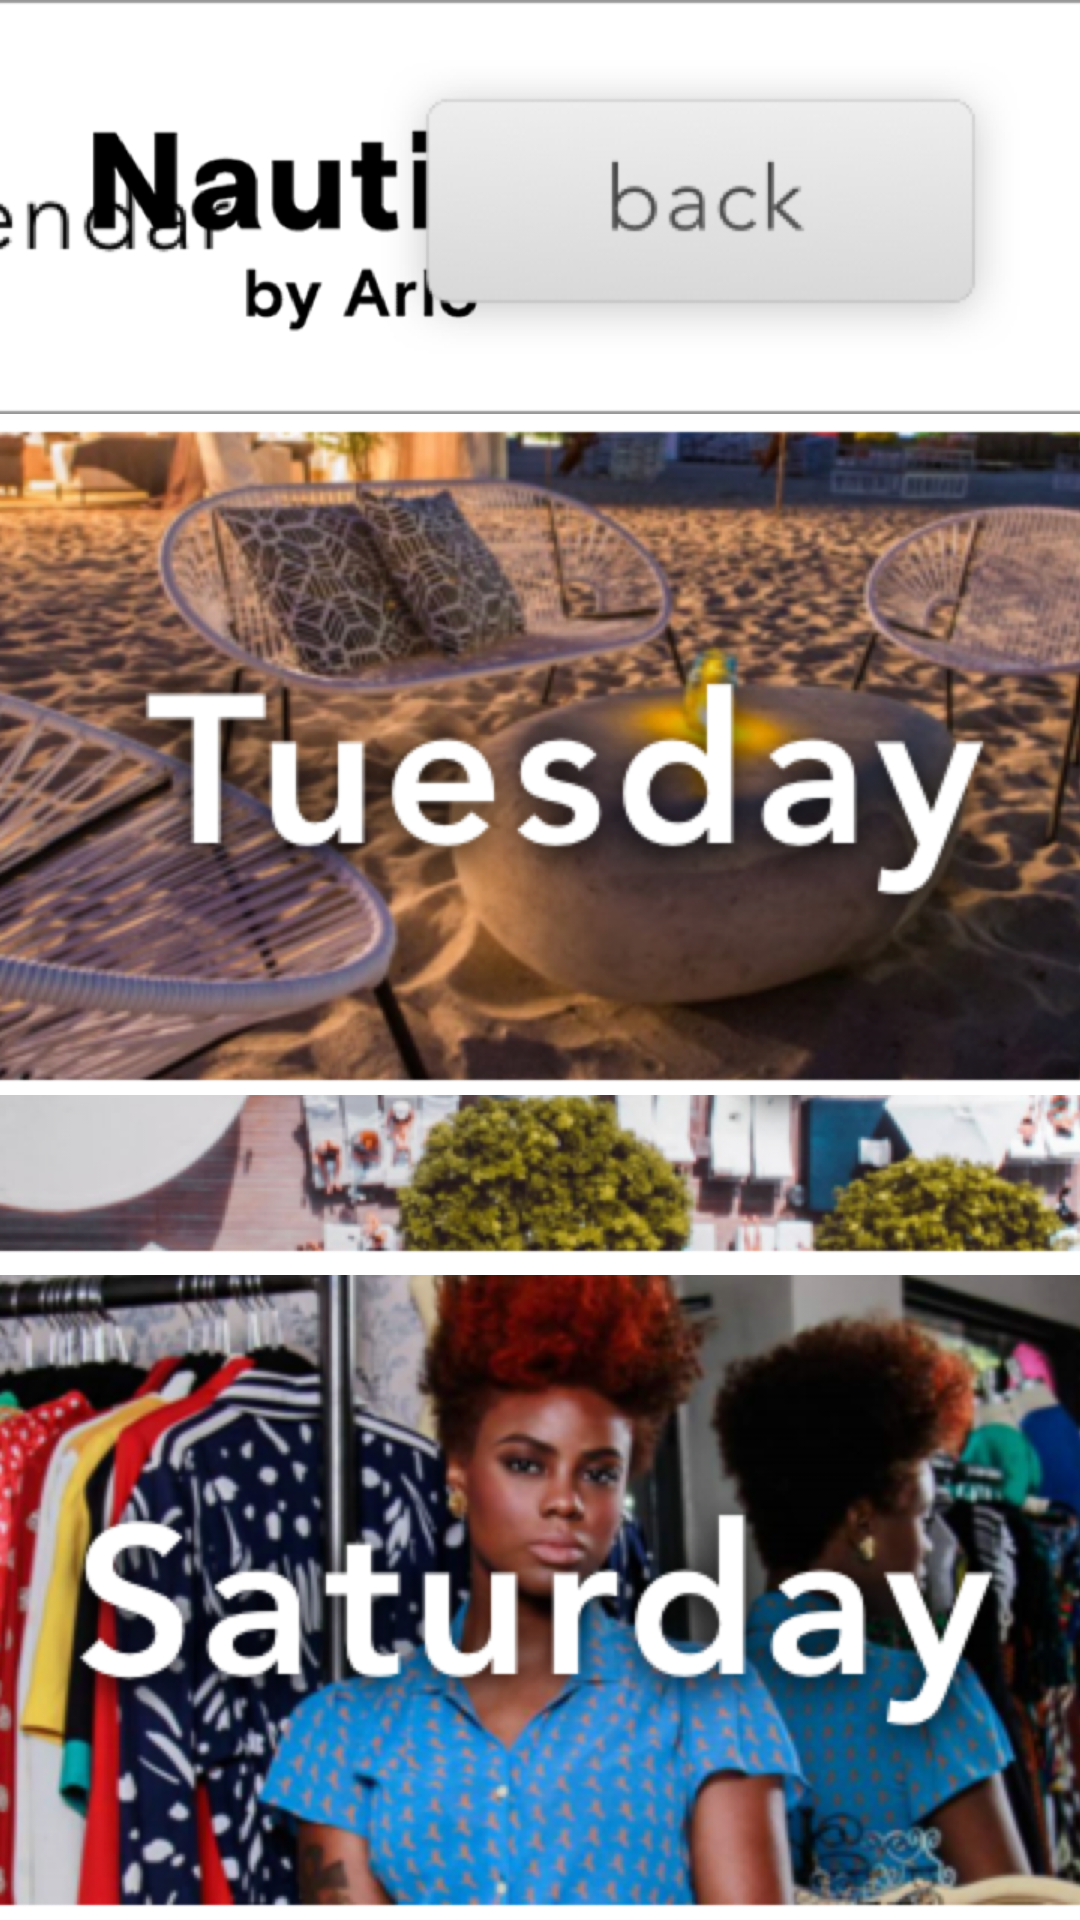

The Android layout XML behind this screen, and the referenced resources:
<!-- AndroidManifest.xml: application theme AppTheme -->
<!-- res/layout/event_calendar.xml -->
<androidx.constraintlayout.widget.ConstraintLayout
	xmlns:android="http://schemas.android.com/apk/res/android"
	xmlns:app="http://schemas.android.com/apk/res-auto"
	xmlns:tools="http://schemas.android.com/tools"
	android:id="@+id/eventcalendar_constraint_layout"
	android:layout_width="match_parent"
	android:layout_height="match_parent"
	android:background="@color/event_calendar_eventcalendar_constraint_layout_background_color">


	<ImageView
		android:id="@+id/sunday_image_view"
		android:layout_width="wrap_content"
		android:layout_height="wrap_content"

		android:layout_marginBottom="2dp"
		android:onClick="sunday"
		android:scaleType="center"
		android:src="@drawable/sunday"
		app:layout_constraintBottom_toBottomOf="parent"
		app:layout_constraintRight_toRightOf="parent" />

	<ImageView
		android:id="@+id/saturday_image_view"
		android:layout_width="wrap_content"
		android:layout_height="wrap_content"
		android:layout_marginBottom="2dp"
		android:onClick="saturday"
		android:scaleType="centerCrop"
		android:src="@drawable/saturday"
		app:layout_constraintBottom_toBottomOf="parent"
		app:layout_constraintLeft_toLeftOf="parent" />

	<ImageView
		android:id="@+id/thursday_image_view"
		android:layout_width="wrap_content"
		android:layout_height="wrap_content"
		android:layout_marginBottom="213dp"
		android:onClick="thursday"
		android:scaleType="centerCrop"
		android:src="@drawable/thursday"
		app:layout_constraintBottom_toBottomOf="@+id/saturday_image_view"
		app:layout_constraintLeft_toLeftOf="parent" />

	<ImageView
		android:id="@+id/friday_image_view"
		android:layout_width="wrap_content"
		android:layout_height="wrap_content"

		android:layout_marginBottom="213dp"
		android:onClick="friday"
		android:scaleType="center"
		android:src="@drawable/friday"
		app:layout_constraintBottom_toBottomOf="@+id/sunday_image_view"
		app:layout_constraintRight_toRightOf="parent" />

	<ImageView
		android:id="@+id/wednesday_image_view"
		android:layout_width="wrap_content"
		android:layout_height="wrap_content"

		android:layout_marginTop="139dp"
		android:onClick="wednesday"
		android:scaleType="center"
		android:src="@drawable/wednesday"
		app:layout_constraintRight_toRightOf="parent"
		app:layout_constraintTop_toTopOf="parent" />

	<ImageView
		android:id="@+id/tuesday_image_view"
		android:layout_width="wrap_content"
		android:layout_height="wrap_content"

		android:layout_marginTop="139dp"
		android:onClick="tuesday"
		android:scaleType="centerCrop"
		android:src="@drawable/tuesday"
		app:layout_constraintLeft_toLeftOf="parent"
		app:layout_constraintTop_toTopOf="parent" />

	<ImageView
		android:id="@+id/topbareventcalendar_image_view"
		android:layout_width="0dp"
		android:layout_height="wrap_content"

		android:scaleType="centerCrop"
		android:src="@drawable/topbareventcalendar"
		app:layout_constraintHorizontal_weight="1"
		app:layout_constraintLeft_toLeftOf="parent"
		app:layout_constraintRight_toRightOf="parent"
		app:layout_constraintTop_toTopOf="parent"
		tools:layout_editor_absoluteX="0dp"
		tools:layout_editor_absoluteY="2dp"/>

	<ImageView
		android:id="@+id/logo_nautilus_image_view"
		android:layout_width="wrap_content"
		android:layout_height="wrap_content"

		android:layout_marginLeft="30dp"
		android:layout_marginTop="20dp"
		android:onClick="returnHomeEvents"
		android:scaleType="center"
		android:src="@drawable/logo_nautilus"
		app:layout_constraintLeft_toLeftOf="parent"
		app:layout_constraintTop_toTopOf="parent" />

	<ImageView
		android:id="@+id/backbutton_image_view"
		android:layout_width="wrap_content"
		android:layout_height="wrap_content"
		android:layout_marginTop="20dp"
		android:layout_marginRight="20dp"
		android:onClick="returnHomeEvents"
		android:scaleType="center"
		android:src="@drawable/backbutton"
		app:layout_constraintRight_toRightOf="parent"
		app:layout_constraintTop_toTopOf="parent" />
</androidx.constraintlayout.widget.ConstraintLayout>
<!-- resources referenced by this layout -->
<resources>
  <color name="event_calendar_eventcalendar_constraint_layout_background_color">#FFFFFF</color>
  <!-- drawable backbutton: png bitmap (drawable-xhdpi, 20632 bytes) -->
  <!-- drawable friday: png bitmap (drawable-xhdpi, 805187 bytes) -->
  <!-- drawable logo_nautilus: png bitmap (drawable-xhdpi, 15225 bytes) -->
  <!-- drawable saturday: png bitmap (drawable-xhdpi, 966050 bytes) -->
  <!-- drawable sunday: png bitmap (drawable-xhdpi, 978486 bytes) -->
  <!-- drawable thursday: png bitmap (drawable-xhdpi, 956575 bytes) -->
  <!-- drawable topbareventcalendar: png bitmap (drawable-xhdpi, 27659 bytes) -->
  <!-- drawable tuesday: png bitmap (drawable-xhdpi, 957379 bytes) -->
  <!-- drawable wednesday: png bitmap (drawable-xhdpi, 670317 bytes) -->
  <style name="AppTheme" parent="Theme.AppCompat.Light.DarkActionBar">
  		<item name="colorPrimary">@color/color_primary</item>
  		<item name="colorPrimaryDark">@color/color_primary_dark</item>
  		<item name="colorAccent">@color/color_accent</item>
  	</style>
  <color name="color_primary">#000000</color>
  <color name="color_primary_dark">#000000</color>
  <color name="color_accent">#000000</color>
</resources>
